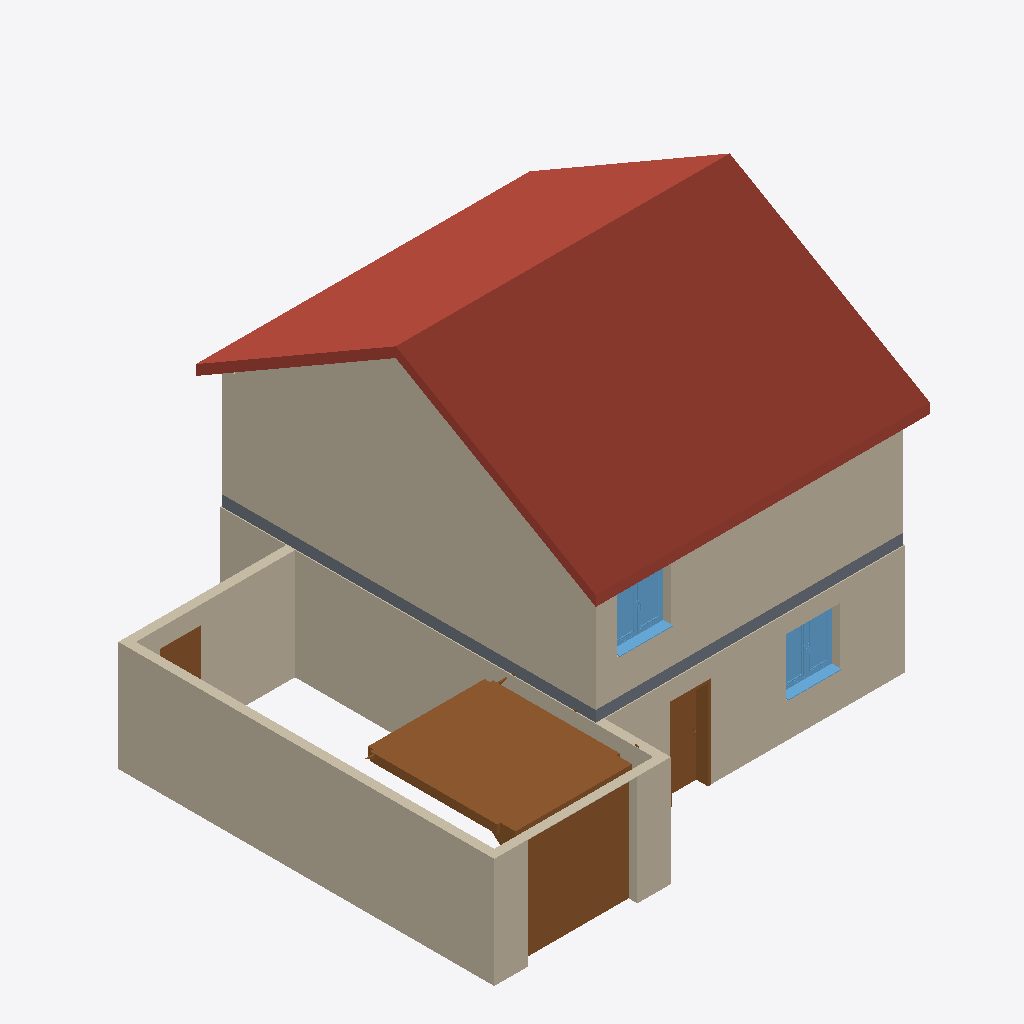
Isometric view of an IFC building model (IFC-SPF (STEP), schema IFC2X3, length unit metre), seen from the south-west, elements coloured by IFC class: 12 walls (beige), 3 doors (brown), 2 windows (light blue), 1 roof (red-brown), 1 slab (grey).
Extent 11.1 m × 10.3 m × 7.9 m (x, y, z). Storeys (3): Niveau 0 at 0.00 m; Niveau 1 at 2.75 m; Niveau 2 at 5.25 m. Elements (45): 21 IfcWallStandardCase, 11 IfcDoor, 7 IfcWindow, 4 IfcBuildingElementProxy, 1 IfcRoof, 1 IfcSlab.

HEADER;
FILE_DESCRIPTION(('ViewDefinition [CoordinationView_V2.0]','RevitIdentifiers [VersionGUID: 4284622a-192a-4fd5-8774-8c475bd8947e, NumberOfSaves: 7]','CoordinateReference [CoordinateBase: Coordonnées partagées]'),'2;1');
FILE_NAME('case study 2.ifc','2024-05-16T13:43:49+01:00',(''),(''),'ODA SDAI 24.11','Autodesk Revit 25.0.2.419 (FRA) - IFC 25.0.2.419','');
FILE_SCHEMA(('IFC2X3'));
ENDSEC;
DATA;
#27=IFCPROJECT('1yvgbb29DBQArdSsK9HbVV',#18,'0001',$,$,'Nom du projet','Etat du projet',(#22),#56576);
#46=IFCSITE('1yvgbb29DBQArdSsK9HbVT',#18,'Default',$,$,#45,$,$,.ELEMENT.,$,$,$,$,$);
#32=IFCBUILDING('1yvgbb29DBQArdSsK9HbVU',#18,'',$,$,#30,$,'',.ELEMENT.,$,$,$);
#35=IFCBUILDINGSTOREY('2Ps44h3395Peo5JgEi7kY5',#18,'Niveau 0',$,'Niveau:Ligne du Niveau',#34,$,'Niveau 0',.ELEMENT.,-1.949161E-14);
#39=IFCBUILDINGSTOREY('2Ps44h3395Peo5JgEi7ksJ',#18,'Niveau 1',$,'Niveau:Ligne du Niveau',#38,$,'Niveau 1',.ELEMENT.,2.7499999999999996);
#43=IFCBUILDINGSTOREY('2Ps44h3395Peo5JgEi7kBa',#18,'Niveau 2',$,'Niveau:Ligne du Niveau',#42,$,'Niveau 2',.ELEMENT.,5.25);
#55523=IFCROOF('06HVFSKIXA_9o9T7juIgB3',#18,'Toit de base:Toit - 200 mm:329992',$,'Toit de base:Toit - 200 mm',#55477,$,'329992',.NOTDEFINED.);
#34541=IFCWALLSTANDARDCASE('3RMFvhYgz1HPK6ek6JxVq_',#18,'Mur de base:Mur Extérieur:327511',$,'Mur de base:Mur Extérieur',#34505,#34540,'327511');
#258=IFCWALLSTANDARDCASE('31aDbMqLHBEu2Ys5m1Q17E',#18,'Mur de base:mur ext sans isolant:257496',$,'Mur de base:mur ext sans isolant',#246,#257,'257496');
#34230=IFCDOOR('3YMyvZq8X0cAFcQMZtuYCC',#18,'M_Ryterna_R40-SM-wind:R40-SM H2500W3000:324443',$,'M_Ryterna_R40-SM-wind:R40-SM H2500W3000',#56399,#34226,'324443',2.4900000000000024,2.49);
#34471=IFCWALLSTANDARDCASE('3RMFvhYgz1HPK6ek6JxVu3',#18,'Mur de base:Mur Extérieur:326762',$,'Mur de base:Mur Extérieur',#34459,#34470,'326762');
#143=IFCWALLSTANDARDCASE('31aDbMqLHBEu2Ys5m1Q1Os',#18,'Mur de base:Mur Extérieur:256544',$,'Mur de base:Mur Extérieur',#131,#142,'256544');
#166=IFCWALLSTANDARDCASE('31aDbMqLHBEu2Ys5m1Q1Sh',#18,'Mur de base:Mur Extérieur:256829',$,'Mur de base:Mur Extérieur',#154,#165,'256829');
#281=IFCWALLSTANDARDCASE('31aDbMqLHBEu2Ys5m1Q1A9',#18,'Mur de base:mur ext sans isolant:257695',$,'Mur de base:mur ext sans isolant',#269,#280,'257695');
#235=IFCWALLSTANDARDCASE('31aDbMqLHBEu2Ys5m1Q14$',#18,'Mur de base:mur ext sans isolant:257321',$,'Mur de base:mur ext sans isolant',#223,#234,'257321');
#34394=IFCSLAB('3RMFvhYgz1HPK6ek6JxVlM',#18,'Sol:Dalle en béton - 250 mm:326079',$,'Sol:Dalle en béton - 250 mm',#34383,#34393,'326079',.FLOOR.);
#1732=IFCDOOR('3YMyvZq8X0cAFcQMZtvIX$',#18,'Int. Simple:PP (0.83m x 2.04m):260136',$,'Int. Simple:PP (0.83m x 2.04m)',#56352,#1728,'260136',2.0749999999999997,0.9);
#23841=IFCWINDOW('3YMyvZq8X0cAFcQMZtuhdQ',#18,'Windows_Opening-Hinge_S9000-Double-Vent-Window:Windows_Opening-Hinge_S9000-Double-Vent-Window:289165',$,'Windows_Opening-Hinge_S9000-Double-Vent-Window:Windows_Opening-Hinge_S9000-Double-Vent-Window',#56368,#23837,'289165',1.2999999999999972,1.2200000000000057);
#55460=IFCWINDOW('3RMFvhYgz1HPK6ek6Jx0M9',#18,'Windows_Opening-Hinge_S9000-Double-Vent-Window:Windows_Opening-Hinge_S9000-Double-Vent-Window:329696',$,'Windows_Opening-Hinge_S9000-Double-Vent-Window:Windows_Opening-Hinge_S9000-Double-Vent-Window',#56495,#55456,'329696',1.299999999999997,1.2200000000000057);
#193=IFCWALLSTANDARDCASE('31aDbMqLHBEu2Ys5m1Q12N',#18,'Mur de base:mur ext sans isolant:257153',$,'Mur de base:mur ext sans isolant',#177,#192,'257153');
#120=IFCWALLSTANDARDCASE('31aDbMqLHBEu2Ys5m1Q1lz',#18,'Mur de base:Mur Extérieur:255979',$,'Mur de base:Mur Extérieur',#108,#119,'255979');
#34494=IFCWALLSTANDARDCASE('3RMFvhYgz1HPK6ek6JxVoV',#18,'Mur de base:Mur Extérieur:327414',$,'Mur de base:Mur Extérieur',#34482,#34493,'327414');
#34447=IFCWALLSTANDARDCASE('3RMFvhYgz1HPK6ek6JxVap',#18,'Mur de base:Mur Extérieur:326490',$,'Mur de base:Mur Extérieur',#34411,#34446,'326490');
#1089=IFCDOOR('3YMyvZq8X0cAFcQMZtvIVt',#18,'Int. Simple:PP (0.83m x 2.04m):260000',$,'Int. Simple:PP (0.83m x 2.04m)',#56415,#1085,'260000',2.0749999999999997,0.9);
#66=IFCWALLSTANDARDCASE('31aDbMqLHBEu2Ys5m1Q1eX',#18,'Mur de base:Mur Extérieur:255543',$,'Mur de base:Mur Extérieur',#49,#65,'255543');
ENDSEC;